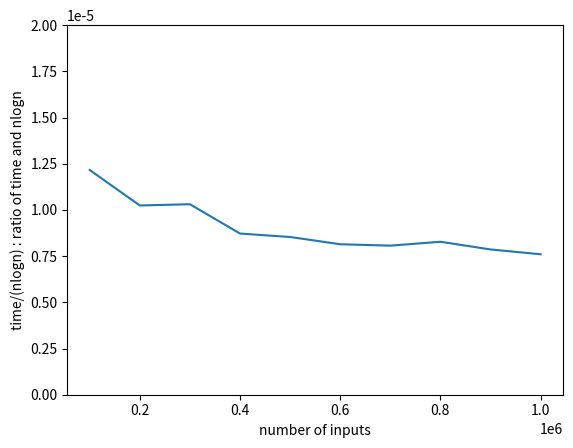

Write Python code to recreate this figure.
import math
import matplotlib.pyplot as plt
inputs = [x*100000 for x in range(1,11)]
outputs = [x*math.log(x) for x in inputs]
data = [14,
25,
39,
45,
56,
65,
76,
90,
97,
105]
ratios = [data[i]/outputs[i] for i in range(10)]
plt.plot(inputs,ratios)
plt.ylim(0,2e-5)
plt.xlabel("number of inputs")
plt.ylabel("time/(nlogn) : ratio of time and nlogn")
plt.show()